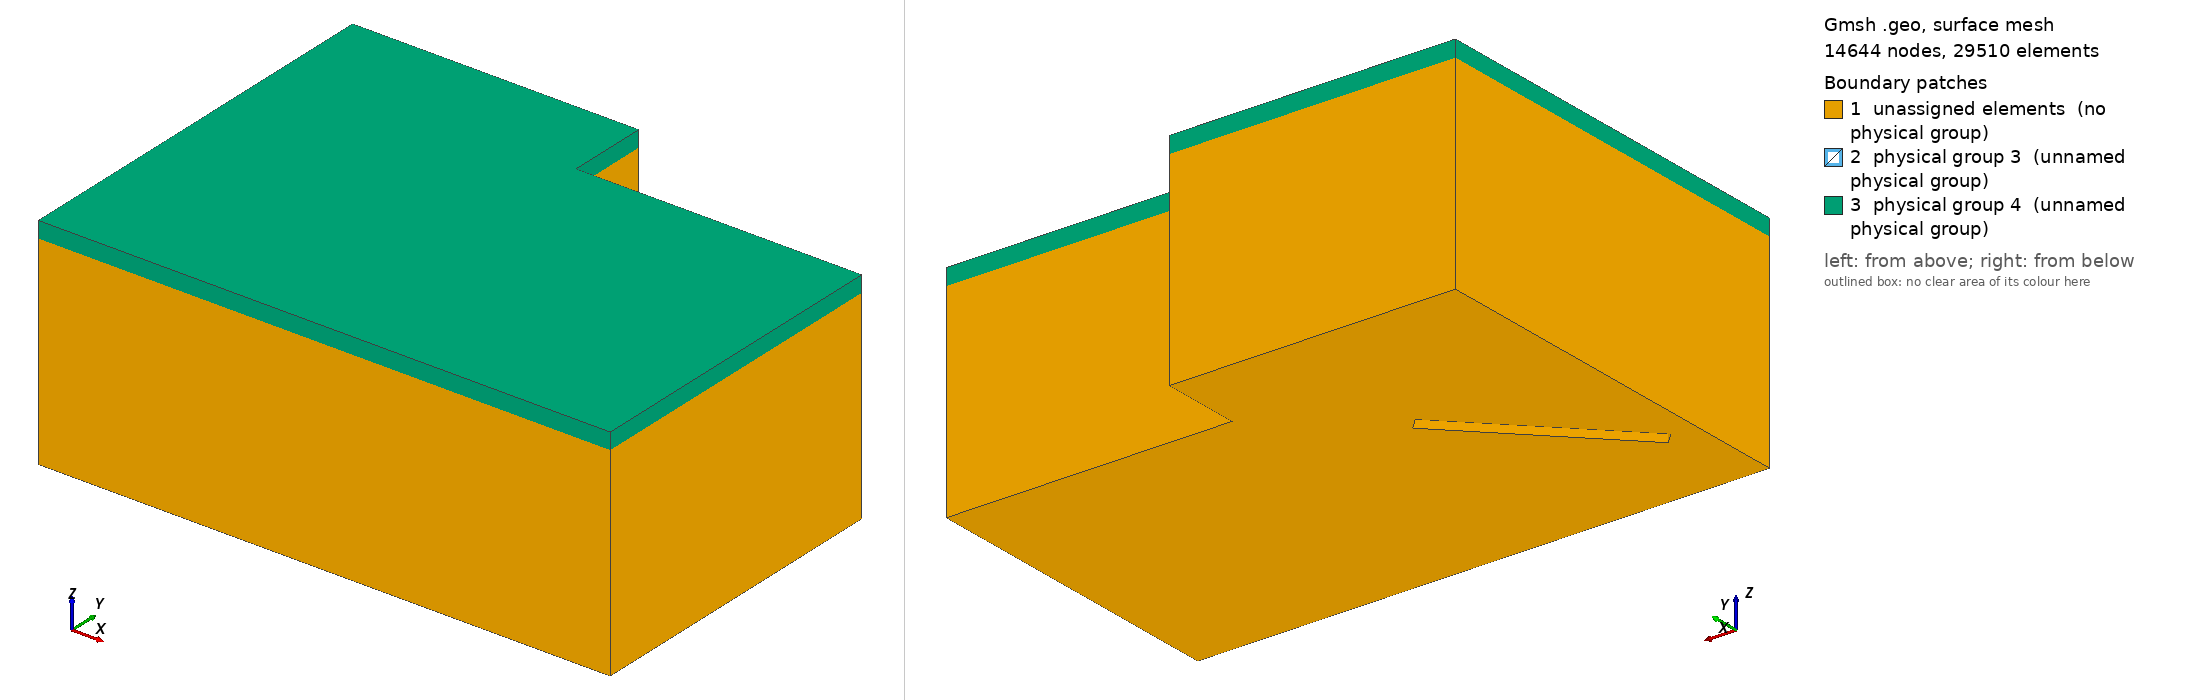

Gmsh geometry script, surface-meshed: 14644 nodes, 29510 surface elements. Boundary patches (legend numbers): 1 unassigned elements (no physical group), 2 physical group 3 (unnamed physical group), 3 physical group 4 (unnamed physical group). Left view from above one corner, right view from below the opposite corner. Legend entries are the model's physical surfaces; 'unassigned elements' are surfaces in no physical group. The drawing asked Gmsh for element sizes between 1% and 20% of the model's largest extent; the script's own settings can give other sizes.

=== cavity7_with_porous.geo (drawn) ===
// Parameters: acoustic cavity
lx1 = 7.0;
ly1 = 4.0;
lz1 = 2.5;

ly2 = 1.0;
lx2 = 3.5;

lx3 =         0;
ly3 = 2.0;
l4 = 2.5;
lz4 = 2.0;
r4   = 0.5;
e4   = 0.2;
deg=       45;
angle = deg*Pi/180;


// porous
ee = 0.20;

// size of elements
h = lx1/30;
h2 = ee/2;


lx5 = 6.0;
ly5 = 1.0;
lz5 = 1.5;
h5  = 1.0;

Mesh.CharacteristicLengthMax=1.5*h;
Mesh.ElementOrder = 1;

// Cavity: Corners
Point(1) = {0,     0  , 0, h};
Point(2) = {lx1,    0  , 0, h};
Point(3) = {lx1,    ly1 , 0, h};
Point(4) = {0 ,    ly1 , 0, h};

Point(5) = {0,     0  , lz1, h2};
Point(6) = {lx1,    0  , lz1, h2};
Point(7) = {lx1,    ly1 , lz1, h2};
Point(8) = {0 ,    ly1 , lz1, h2};

Point(9) = {0,     ly1+ly2  , 0, h};
Point(10) = {lx2,     ly1+ly2  , 0, h};
Point(11) = {lx2,     ly1  , 0, h};
Point(12) = {0,     ly1+ly2  , lz1, h2};
Point(13) = {lx2,     ly1+ly2  , lz1, h2};
Point(14) = {lx2,     ly1  , lz1, h2};

// Cavity: lines
Line(1) = {1, 4};
Line(2) = {4, 9};
Line(3) = {9, 10};
Line(4) = {10, 11};
Line(5) = {11, 3};
Line(6) = {3, 2};
Line(7) = {2, 1};
Line(8) = {1, 5};
Line(9) = {4, 8};
Line(10) = {9, 12};
Line(11) = {10, 13};
Line(12) = {11, 14};
Line(13) = {3, 7};
Line(14) = {2, 6};
Line(15) = {5, 8};
Line(16) = {8, 12};
Line(17) = {12, 13};
Line(18) = {13, 14};
Line(19) = {14, 7};
Line(20) = {7, 6};
Line(21) = {6, 5};



// wall: corners
Point(15) = {lx3,     ly3-e4/2  , 0, h/3};
Point(16) = {lx3+l4,     ly3-e4/2  , 0, h/3};
Point(17) = {lx3,     ly3-e4/2  , lz4-r4 , h/3};
Point(18) = {lx3+l4,     ly3-e4/2  , lz4-r4, h/3};
Point(19) = {lx3+r4,     ly3-e4/2  , lz4-r4 , h/3};
Point(20) = {lx3+l4-r4,     ly3-e4/2  , lz4-r4, h/3};
Point(21) = {lx3+r4,     ly3-e4/2  , lz4 , (h2+h)/2};
Point(22) = {lx3+l4-r4,     ly3-e4/2  , lz4, (h2+h)/2};

Point(23) = {lx3,     ly3+e4/2  , 0, h/3};
Point(24) = {lx3+l4,     ly3+e4/2  , 0, h/3};
Point(25) = {lx3,     ly3+e4/2  , lz4-r4 , h/3};
Point(26) = {lx3+l4,     ly3+e4/2  , lz4-r4, h/3};
Point(27) = {lx3+r4,     ly3+e4/2  , lz4-r4 , h/3};
Point(28) = {lx3+l4-r4,     ly3+e4/2  , lz4-r4, h/3};
Point(29) = {lx3+r4,     ly3+e4/2  , lz4 , (h2+h)/2};
Point(30) = {lx3+l4-r4,     ly3+e4/2  , lz4, (h2+h)/2};

// rotate wall
Rotate {{0, 0, 1}, {lx3+l4/2, ly3, 0}, angle} {
  Point{22, 30, 18, 26, 20, 21, 28, 29, 19, 27, 17, 25, 16, 24, 15, 23};
}

// wall : lines
Line(22) = {15, 16};
Line(23) = {16, 18};
Line(24) = {22, 21};
Line(25) = {17, 15};
Circle(26) = {18, 20, 22};
Circle(27) = {21, 19, 17};

Line(28) = {23, 24};
Line(29) = {24, 26};
Line(30) = {30, 29};
Line(31) = {25, 23};
Circle(32) = {26, 28, 30};
Circle(33) = {29, 27, 25};

Line(34) = {16, 24};
Line(35) = {18, 26};
Line(36) = {22, 30};
Line(37) = {21, 29};
Line(38) = {17, 25};
Line(39) = {15, 23};



// control volume
Point(31) = {lx5-h5/2,     ly5-h5/2  , lz5-h5/2, h/2.5};
Point(32) = {lx5-h5/2,    ly5-h5/2  , lz5+h5/2, h/2.5};
Point(33) = {lx5+h5/2,     ly5-h5/2  , lz5-h5/2, h/2.5};
Point(34) = {lx5+h5/2,    ly5-h5/2  , lz5+h5/2, h/2.5};
Point(35) = {lx5-h5/2,     ly5+h5/2  , lz5-h5/2, h/2.5};
Point(36) = {lx5-h5/2,    ly5+h5/2  , lz5+h5/2, h/2.5};
Point(37) = {lx5+h5/2,     ly5+h5/2  , lz5-h5/2, h/2.5};
Point(38) = {lx5+h5/2,    ly5+h5/2  , lz5+h5/2, h/2.5};
Line(75) = {33, 37};
Line(76) = {37, 35};
Line(77) = {35, 31};
Line(78) = {31, 33};
Line(79) = {33, 34};
Line(80) = {37, 38};
Line(81) = {38, 36};
Line(82) = {36, 32};
Line(83) = {32, 34};
Line(84) = {34, 38};
Line(85) = {35, 36};
Line(86) = {31, 32};
Line Loop(87) = {75, 80, -84, -79};
Plane Surface(88) = {87};
Line Loop(89) = {76, 85, -81, -80};
Plane Surface(90) = {89};
Line Loop(91) = {77, 86, -82, -85};
Plane Surface(92) = {91};
Line Loop(93) = {78, 79, -83, -86};
Plane Surface(94) = {93};
Line Loop(95) = {75, 76, 77, 78};
Plane Surface(96) = {95};
Line Loop(97) = {84, 81, 82, 83};
Plane Surface(98) = {97};

// volume


Line Loop(99) = {25, 39, -31, -38};
Plane Surface(100) = {99};
Line Loop(101) = {25, 22, 23, 26, 24, 27};
Plane Surface(102) = {101};
Line Loop(103) = {24, 37, -30, -36};
Plane Surface(104) = {103};
Line Loop(105) = {23, 35, -29, -34};
Plane Surface(106) = {105};
Line Loop(107) = {31, 28, 29, 32, 30, 33};
Plane Surface(108) = {107};
Line Loop(109) = {38, -33, -37, 27};
Ruled Surface(110) = {109};
Line Loop(111) = {26, 36, -32, -35};
Ruled Surface(112) = {111};
Line Loop(113) = {6, 14, -20, -13};
Ruled Surface(114) = {113};
Line Loop(115) = {5, 13, -19, -12};
Ruled Surface(116) = {115};
Line Loop(117) = {4, 12, -18, -11};
Ruled Surface(118) = {117};
Line Loop(119) = {3, 11, -17, -10};
Ruled Surface(120) = {119};
Line Loop(121) = {2, 10, -16, -9};
Ruled Surface(122) = {121};
Line Loop(123) = {1, 9, -15, -8};
Ruled Surface(124) = {123};
Line Loop(125) = {7, 8, -21, -14};
Ruled Surface(126) = {125};
Line Loop(127) = {7, 1, 2, 3, 4, 5, 6};
Line Loop(128) = {28, -34, -22, 39};
Plane Surface(129) = {127, 128};
Line Loop(130) = {21, 15, 16, 17, 18, 19, 20};
Plane Surface(131) = {130};



Translate {0, 0, ee} {
  Duplicata { Surface{131}; }
}


Line(140) = {6, 39};
Line(141) = {7, 60};
Line(142) = {14, 56};
Line(143) = {13, 52};
Line(144) = {12, 48};
Line(145) = {5, 40};
Line(146) = {8, 44};
Line Loop(147) = {21, 145, -133, -140};
Plane Surface(148) = {147};
Line Loop(149) = {20, 140, -139, -141};
Plane Surface(150) = {149};
Line Loop(151) = {19, 141, -138, -142};
Plane Surface(152) = {151};
Line Loop(153) = {18, 142, -137, -143};
Plane Surface(154) = {153};
Line Loop(155) = {17, 143, -136, -144};
Plane Surface(156) = {155};
Line Loop(157) = {16, 144, -135, -146};
Plane Surface(158) = {157};
Line Loop(159) = {15, 146, -134, -145};
Plane Surface(160) = {159};

Surface Loop(161) = {129, 126, 124, 122, 120, 118, 116, 114, 100, 102, 106, 112, 104, 110, 108, 131};
Surface Loop(162) = {94, 96, 88, 90, 92, 98};
Volume(1) = {161, 162};
Volume(2) = {162};

Physical Volume(1) = {1,2}; // air cavity + controlled air volume
Physical Volume(5) = {2}; // controlled air volume (small)

Surface Loop(163) = {132, 148, 160, 158, 156, 154, 152, 150, 131};
Volume(3) = {163};

Physical Volume(2) = {3}; // porous volume

Physical Surface(3) = {131}; // [porous]-[air cavity] : interface surface

Physical Surface(4) = {148, 150, 152, 156, 158, 160, 132, 154};// porous external surface
